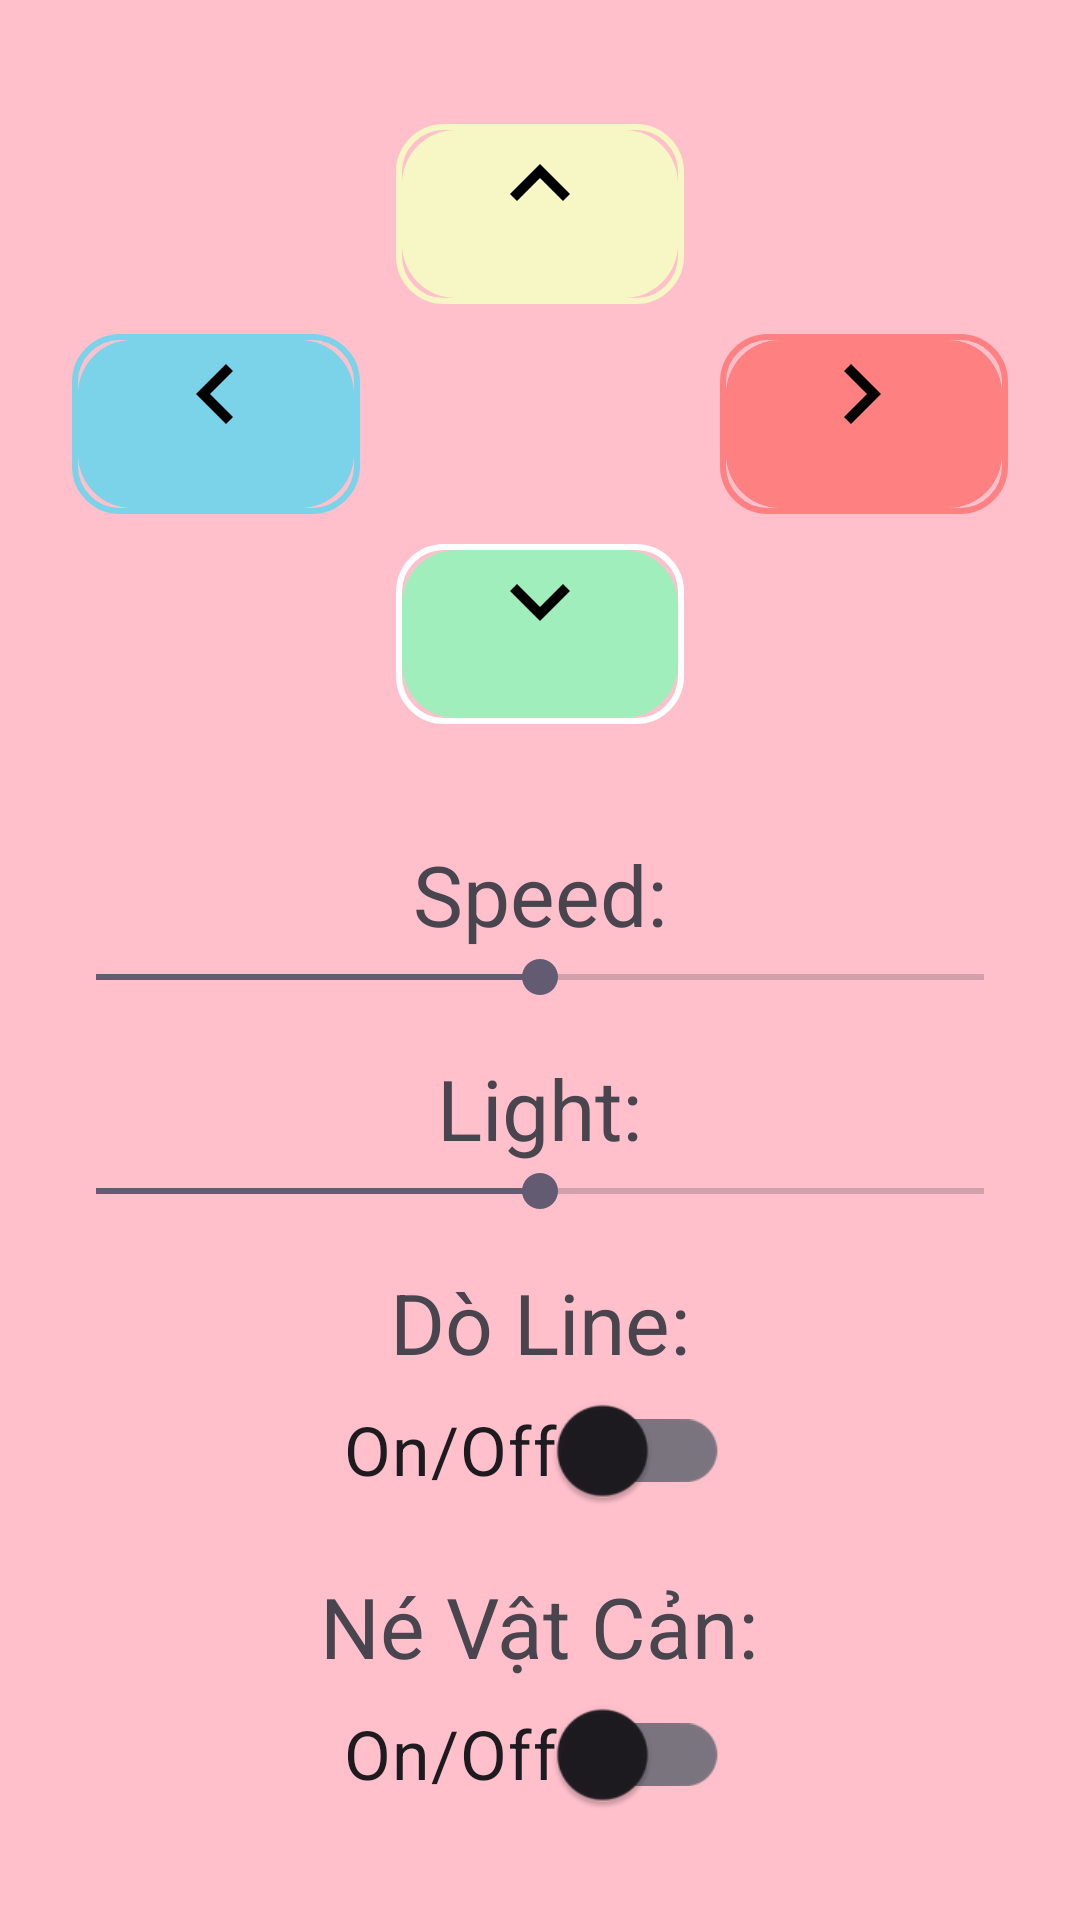

Here is an Android app screen rendered from its layout file. Give the layout XML and the strings, colors and styles it references.
<!-- AndroidManifest.xml: application theme Theme.AppControllerCar -->
<!-- res/layout/activity_main.xml -->
<?xml version="1.0" encoding="utf-8"?>
<LinearLayout xmlns:android="http://schemas.android.com/apk/res/android"
    xmlns:tools="http://schemas.android.com/tools"
    xmlns:app="http://schemas.android.com/apk/res-auto"
    android:id="@+id/main"
    android:gravity="center"
    android:layout_width="match_parent"
    android:layout_height="match_parent"
    tools:context=".MainActivity"
    android:orientation="vertical"
    android:padding="16dp"
    android:background="#FFC0CB">

    <Button
        android:id="@+id/upButton"
        android:layout_width="96dp"
        android:layout_height="60dp"
        android:layout_gravity="center"
        android:contentDescription="Up"
        android:background="@drawable/circular_button"
        android:drawableTop="@drawable/keyboard_arrow_up_24px"
        android:drawableTint="@android:color/black"
        app:backgroundTint="#F6F7C4"
        android:layout_margin="10dp"/>

    <LinearLayout
        android:layout_width="match_parent"
        android:layout_height="wrap_content"
        android:orientation="horizontal"
        android:gravity="center">

        <Button
            android:id="@+id/leftButton"
            android:layout_width="96dp"
            android:layout_height="60dp"
            android:layout_gravity="center"
            android:background="@drawable/circular_button"
            android:layout_marginEnd="120dp"
            android:contentDescription="Left"
            android:drawableTop="@drawable/keyboard_arrow_left_24px"
            android:drawableTint="@android:color/black"
            app:backgroundTint="#7BD3EA" />
        <Button
            android:id="@+id/rightButton"
            android:layout_width="96dp"
            android:layout_height="60dp"
            android:layout_gravity="center"
            android:background="@drawable/circular_button"
            android:contentDescription="Left"
            android:drawableTop="@drawable/keyboard_arrow_right_24px"
            android:drawableTint="@android:color/black"
            app:backgroundTint="#FF8080" />
    </LinearLayout>

            <Button
                android:id="@+id/downButton"
                android:layout_width="96dp"
                android:layout_height="60dp"
                android:background="@drawable/circular_button"
                android:contentDescription="Down"
                android:drawableTop="@drawable/keyboard_arrow_down_24px"
                android:drawableTint="@android:color/black"
                app:backgroundTint="@null"
                android:layout_margin="10dp"/>


        <TextView
            android:layout_width="wrap_content"
            android:layout_height="wrap_content"
            android:text="Speed:"
            android:textSize="28sp"
            android:layout_marginTop="28dp"/>

        <SeekBar
            android:id="@+id/speedSeekBar"
            android:layout_width="match_parent"
            android:layout_height="wrap_content"
            android:progress="50"/>

        <TextView
            android:layout_width="wrap_content"
            android:layout_height="wrap_content"
            android:text="Light:"
            android:textSize="28sp"
            android:layout_marginTop="16dp"/>

        <SeekBar
            android:id="@+id/lightSeekBar"
            android:layout_width="match_parent"
            android:layout_height="wrap_content"
            android:progress="50"/>

        <TextView
            android:layout_width="wrap_content"
            android:layout_height="wrap_content"
            android:text="Dò Line:"
            android:textSize="28sp"
            android:layout_marginTop="16dp"/>

        <androidx.appcompat.widget.SwitchCompat
            android:id="@+id/doLineSwitch"
            android:layout_width="wrap_content"
            android:layout_height="wrap_content"
            android:text="On/Off"
            android:textSize="15sp"
            android:scaleX="1.5"
            android:scaleY="1.5" />

        <TextView
            android:layout_width="wrap_content"
            android:layout_height="wrap_content"
            android:text="Né Vật Cản:"
            android:textSize="28sp"
            android:layout_marginTop="16dp"/>

        <androidx.appcompat.widget.SwitchCompat
            android:id="@+id/neVatCanSwitch"
            android:layout_width="wrap_content"
            android:layout_height="wrap_content"
            android:text="On/Off"
            android:textSize="15sp"
            android:scaleX="1.5"
            android:scaleY="1.5" />
    </LinearLayout>
<!-- resources referenced by this layout -->
<resources>
  <!-- drawable circular_button (drawable) -->
  <?xml version="1.0" encoding="utf-8"?>
  <layer-list xmlns:android="http://schemas.android.com/apk/res/android">
  
      <item>
          <shape android:shape="rectangle">
              <solid android:color="@android:color/transparent"/>
              <stroke
                  android:width="2dp"
                  android:color="@color/white"/>
              <corners android:radius="15dp"/>
          </shape>
      </item>
  
  
      <item android:top="2dp" android:left="2dp" android:right="2dp" android:bottom="2dp">
          <shape android:shape="rectangle">
              <solid android:color="#A1EEBD"/>
              <corners android:radius="18dp"/>
          </shape>
      </item>
  </layer-list>
  <!-- drawable keyboard_arrow_down_24px (drawable) -->
  <vector xmlns:android="http://schemas.android.com/apk/res/android"
      android:width="40dp"
      android:height="40dp"
      android:viewportWidth="960"
      android:viewportHeight="960"
      android:tint="?attr/colorControlNormal">
    <path
        android:fillColor="@android:color/white"
        android:pathData="M480,616L240,376L296,320L480,504L664,320L720,376L480,616Z"/>
  </vector>
  <!-- drawable keyboard_arrow_left_24px (drawable) -->
  <vector xmlns:android="http://schemas.android.com/apk/res/android"
      android:width="40dp"
      android:height="40dp"
      android:viewportWidth="960"
      android:viewportHeight="960"
      android:tint="?attr/colorControlNormal"
      android:autoMirrored="true">
    <path
        android:fillColor="@android:color/white"
        android:pathData="M560,720L320,480L560,240L616,296L432,480L616,664L560,720Z"/>
  </vector>
  <!-- drawable keyboard_arrow_right_24px (drawable) -->
  <vector xmlns:android="http://schemas.android.com/apk/res/android"
      android:width="40dp"
      android:height="40dp"
      android:viewportWidth="960"
      android:viewportHeight="960"
      android:tint="?attr/colorControlNormal"
      android:autoMirrored="true">
    <path
        android:fillColor="@android:color/white"
        android:pathData="M504,480L320,296L376,240L616,480L376,720L320,664L504,480Z"/>
  </vector>
  <!-- drawable keyboard_arrow_up_24px (drawable) -->
  <vector xmlns:android="http://schemas.android.com/apk/res/android"
      android:width="40dp"
      android:height="40dp"
      android:viewportWidth="960"
      android:viewportHeight="960"
      android:tint="?attr/colorControlNormal">
    <path
        android:fillColor="@android:color/white"
        android:pathData="M480,432L296,616L240,560L480,320L720,560L664,616L480,432Z"/>
  </vector>
  <style name="Theme.AppControllerCar" parent="Base.Theme.AppControllerCar" />
  <color name="white">#FFFFFFFF</color>
  <style name="Base.Theme.AppControllerCar" parent="Theme.Material3.DayNight.NoActionBar">
          
          
      </style>
</resources>
